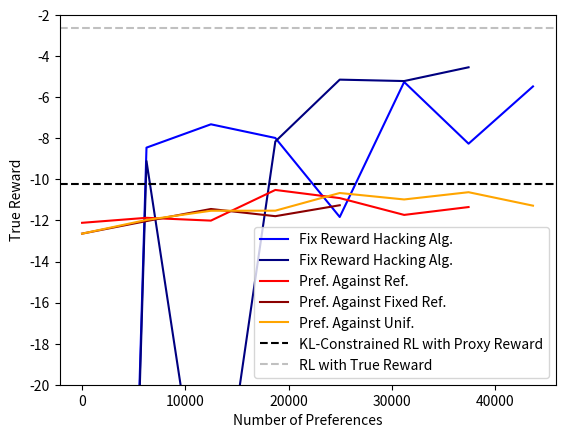

This chart was generated by the following Python code:
import os
import json
import matplotlib.pyplot as plt
import numpy as np
from pathlib import Path

#---------Tomato Env-------------------
# env = "tomato"
# frh_extra_reg = [0.44000, 6.98399, 7.7040, 8.76399, 8.425999, 8.547999, 6.7789, 9.00299]
# frh = [0.672, 2.842000000000002, 5.625999999999, 7.346000, 7.434000, 8.34999, 8.3239, 8.64799999]

# pref_against_ref = [6.7259999, 6.74199999, 7.6359999999, 8.13599999999, 8.311999999, 9.34599999999]
# pref_against_uniform = [6.72599, 7.6719, 7.0519, 7.611999, 8.0299, 8.0059, 8.181999, 8.327999]
# constrained_mean_rew =  7.07 #proxy reward is the same
# best_constrained_mean_rew = 9.17

# training_w_true_rew_mean_rew = 8.54

# moving_ref_policy = [6.1559999999999, 5.127999999, 6.619999999, 6.31999999, 5.611999999, 6.50399999999,  6.9919999999, 6.70799999]
# pref_against_fixed_ref = [6.7259999999, 6.63799999,  6.7159999999,  6.61199999, 6.881999999, 6.7959999999,  6.6859999, 7.12799999999]
#---------------------------------------
#---------Pandemic Env-------------------
env = "pandemic"
frh_extra_reg=[-114.9872,  -8.45328, -7.317, -7.9821, -11.831, -5.2568,  -8.261, -5.47270]
frh=[-114.9872, -9.10777,-29.710, -8.154680, -5.1419, -5.2109, -4.54066]

pref_against_ref = [-12.11442, -11.8717, -12.0077, -10.514, -10.9109, -11.730,  -11.34714]#TODO: why is the initial performance so high and != -12.64?
pref_against_uniform =[-12.64294, -11.9738, -11.52787, -11.523695, -10.66271, -10.9774,  -10.624, -11.280]
pref_against_fixed_ref = [-12.642, -12.0304, -11.44133, -11.792017, -11.259]

constrained_mean_rew = -10.24
training_w_true_rew_mean_rew= -2.65

#TODO: replace with updated seed later
moving_ref_policy = [-11.8827,  -12.0061, -12.2583, -11.979, -11.5827, -12.2974,  -11.6393, -11.9212]



if env == "tomato":
    n_pref_per_iter = 19*19
elif env == "pandemic":
    n_pref_per_iter = 79*79

def plot_line(x, color, label, n_pref_per_iter):
    num_prefs = np.arange(0, len(x))*n_pref_per_iter
    plt.plot(num_prefs,x, label=label, color=color)

plot_line(frh_extra_reg, color="blue", label="Fix Reward Hacking Alg.", n_pref_per_iter=n_pref_per_iter)
plot_line(frh, color="navy", label="Fix Reward Hacking Alg.", n_pref_per_iter=n_pref_per_iter)
plot_line(pref_against_ref, color="red", label="Pref. Against Ref.", n_pref_per_iter=n_pref_per_iter)
plot_line(pref_against_fixed_ref, color="darkred", label="Pref. Against Fixed Ref.", n_pref_per_iter=n_pref_per_iter)
plot_line(pref_against_uniform, color="orange", label="Pref. Against Unif.", n_pref_per_iter=n_pref_per_iter)
# plot_line(moving_ref_policy, color="green", label="Moving Ref. Policy", n_pref_per_iter=n_pref_per_iter)


#plot constrained_mean_rew as a horizontal line
plt.axhline(y=constrained_mean_rew, color='black', linestyle='--', label='KL-Constrained RL with Proxy Reward')
plt.axhline(y=training_w_true_rew_mean_rew, color='silver', linestyle='--', label='RL with True Reward')

# plt.axhline(y=best_constrained_mean_rew, color='gray', linestyle='--', label='RLHF with Proxy Reward, Best Regularization')
#set y limit
if env == "pandemic":
    plt.ylim(-20, -2)
else:
    plt.ylim(0, 10)
# plt.xlim(0, 2600)
plt.xlabel('Number of Preferences')
plt.ylabel('True Reward')
plt.legend()

plt.savefig('frh_vs_up.png')